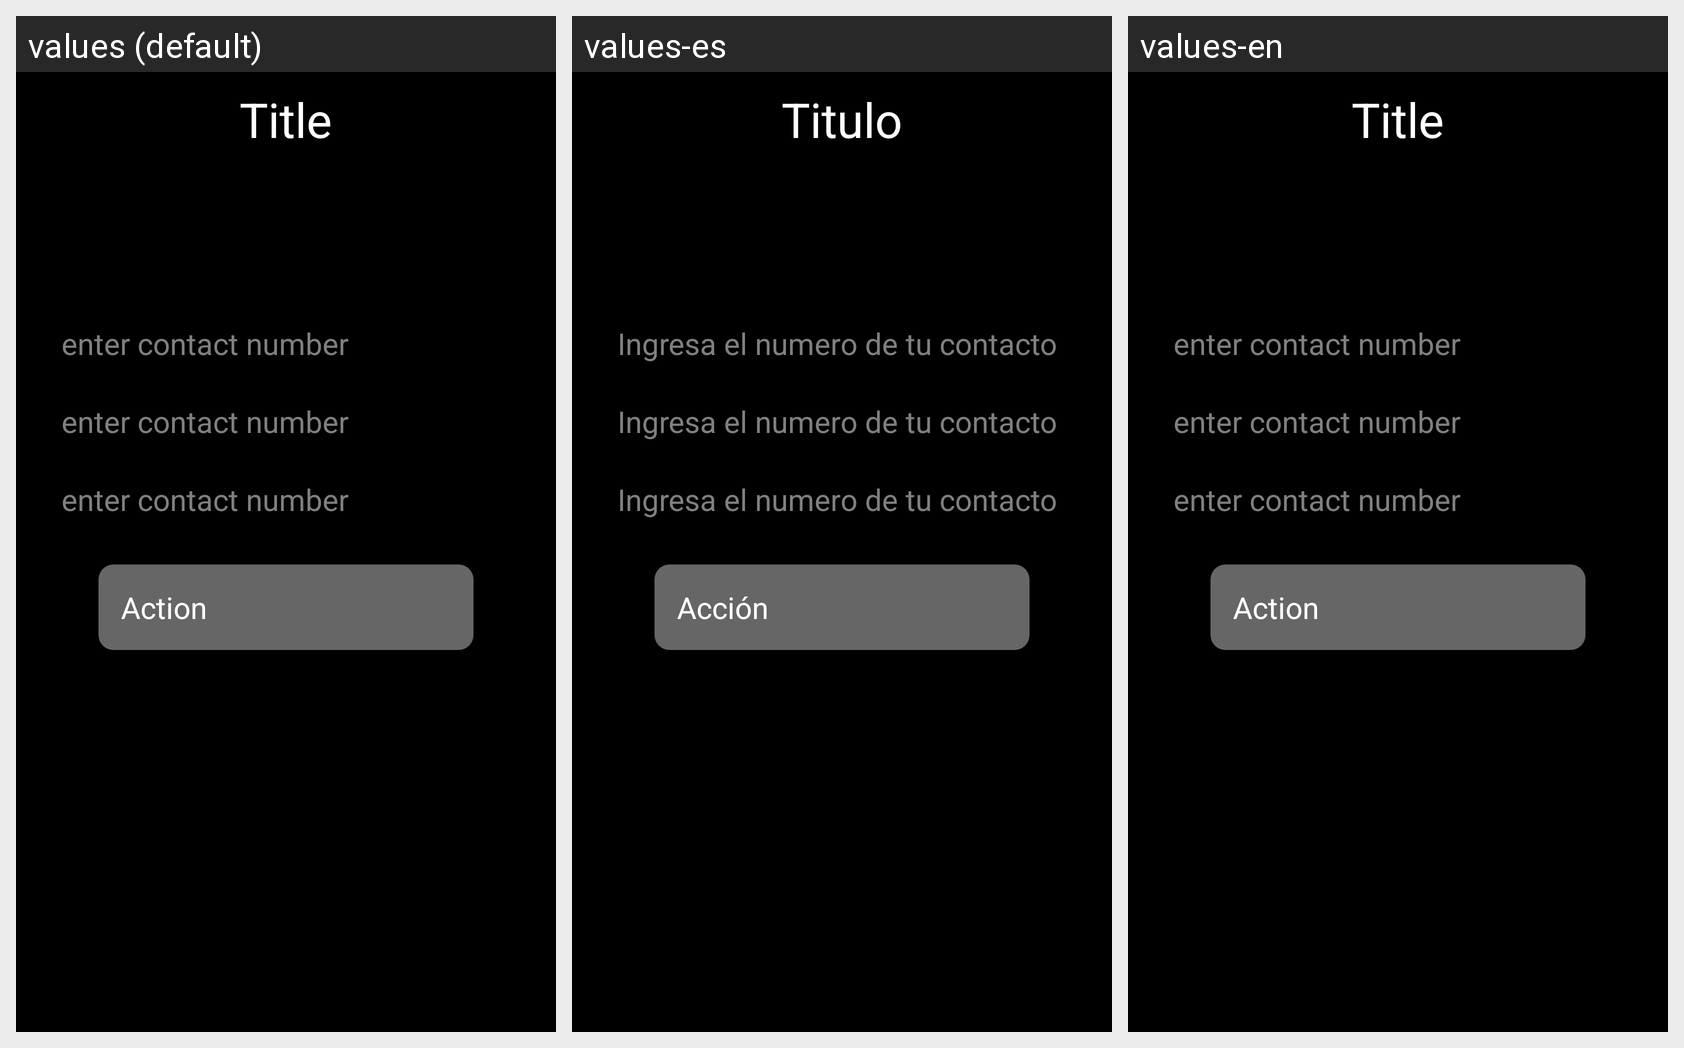

The same Android screen rendered under several of its app's locales, left to right. List the strings drawn on it with the default value and each locale's translation.
Android screen res/layout/fragment_type_interactive_contacts.xml rendered under 3 locales, left to right: values (default), values-es, values-en. Device: Nexus 5 (rendered at 1080×1920; each locale shown at half size, 540×960, under a caption strip naming it); theme android:Theme.Light.NoTitleBar.
Strings drawn on this screen, with the default value and each locale's value (text and hints the layout hard-codes appear in the picture but are not listed):

page_title_text
  values: Title
  values-es: Titulo
  values-en: Title

first_contact
  values:  1. 
  values-es:  1. 
  values-en:  1. 

contact_hint_text
  values: enter contact number
  values-es: Ingresa el numero de tu contacto
  values-en: enter contact number

second_contact
  values:  2. 
  values-es:  2. 
  values-en:  2. 

third_contact
  values:  3. 
  values-es:  3. 
  values-en:  3. 

page_button_action_text
  values: Action
  values-es: Acción
  values-en: Action
